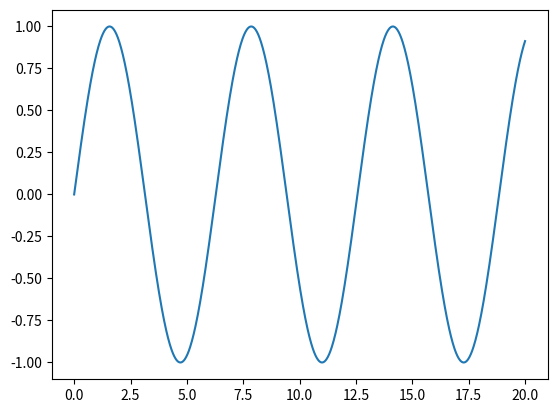

The script that saved this image:

# import pylab
import matplotlib.pyplot as plt
# from matplotlib.pyplot import figure

import numpy as np
x = np.linspace(0, 20, 1000)  # 100 evenly-spaced values from 0 to 50
y = np.sin(x)
# figure(figsize=(800, 600), dpi=80)
print('aa')
plt.plot(x, y)
plt.show()

